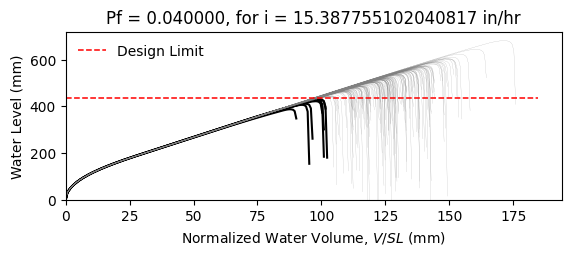

The data file committed next to this chart (first rows):
W14X22, L = 360.0 in, slope = 0.020833333333333332 in/in, dead load = 6.944444444444444e-05 kip/in…
zwlim AISC Appendix 2, zwlim DAMP, zwlim Proposed for ASCE 7, zwlim Neglect Ponding, dhnom Denver, dhnom New York, dhnom New Orleans, dh Denver, dh New York, dh New Orleans, dmax
15.16, 15.45, 13.32, 15.16, 0.6667, 0.6667, 0.6667, 2.388, 2.388, 2.388, 21.93, Safe, 
15.16, 15.45, 13.32, 15.16, 0.6667, 0.6667, 0.6667, 2.388, 2.388, 2.388, 19.13, Safe, 
15.16, 15.45, 13.32, 15.16, 0.6667, 0.6667, 0.6667, 2.388, 2.388, 2.388, 18.39, Safe, 
15.16, 15.45, 13.32, 15.16, 0.6667, 0.6667, 0.6667, 2.388, 2.388, 2.388, 21.65, Safe, 
15.16, 15.45, 13.32, 15.16, 0.6667, 0.6667, 0.6667, 2.388, 2.388, 2.388, 18.14, Safe, 
15.16, 15.45, 13.32, 15.16, 0.6667, 0.6667, 0.6667, 2.388, 2.388, 2.388, 26.83, Safe, 
15.16, 15.45, 13.32, 15.16, 0.6667, 0.6667, 0.6667, 2.388, 2.388, 2.388, 20.22, Safe, 
15.16, 15.45, 13.32, 15.16, 0.6667, 0.6667, 0.6667, 2.388, 2.388, 2.388, 18.32, Safe, 
15.16, 15.45, 13.32, 15.16, 0.6667, 0.6667, 0.6667, 2.388, 2.388, 2.388, 21.15, Safe, 
15.16, 15.45, 13.32, 15.16, 0.6667, 0.6667, 0.6667, 2.388, 2.388, 2.388, 19.86, Safe, 
15.16, 15.45, 13.32, 15.16, 0.6667, 0.6667, 0.6667, 2.388, 2.388, 2.388, 17.48, Safe, 
15.16, 15.45, 13.32, 15.16, 0.6667, 0.6667, 0.6667, 2.388, 2.388, 2.388, 16.87, Fail, 
15.16, 15.45, 13.32, 15.16, 0.6667, 0.6667, 0.6667, 2.388, 2.388, 2.388, 21.34, Safe, 
15.16, 15.45, 13.32, 15.16, 0.6667, 0.6667, 0.6667, 2.388, 2.388, 2.388, 18.73, Safe, 
15.16, 15.45, 13.32, 15.16, 0.6667, 0.6667, 0.6667, 2.388, 2.388, 2.388, 21.74, Safe, 
15.16, 15.45, 13.32, 15.16, 0.6667, 0.6667, 0.6667, 2.388, 2.388, 2.388, 19.73, Safe, 
15.16, 15.45, 13.32, 15.16, 0.6667, 0.6667, 0.6667, 2.388, 2.388, 2.388, 20.4, Safe, 
15.16, 15.45, 13.32, 15.16, 0.6667, 0.6667, 0.6667, 2.388, 2.388, 2.388, 22.34, Safe, 
15.16, 15.45, 13.32, 15.16, 0.6667, 0.6667, 0.6667, 2.388, 2.388, 2.388, 18.24, Safe, 
15.16, 15.45, 13.32, 15.16, 0.6667, 0.6667, 0.6667, 2.388, 2.388, 2.388, 19.19, Safe, 
15.16, 15.45, 13.32, 15.16, 0.6667, 0.6667, 0.6667, 2.388, 2.388, 2.388, 18.16, Safe, 
15.16, 15.45, 13.32, 15.16, 0.6667, 0.6667, 0.6667, 2.388, 2.388, 2.388, 21.57, Safe, 
15.16, 15.45, 13.32, 15.16, 0.6667, 0.6667, 0.6667, 2.388, 2.388, 2.388, 22.46, Safe, 
15.16, 15.45, 13.32, 15.16, 0.6667, 0.6667, 0.6667, 2.388, 2.388, 2.388, 19.96, Safe, 
15.16, 15.45, 13.32, 15.16, 0.6667, 0.6667, 0.6667, 2.388, 2.388, 2.388, 19.08, Safe, 
15.16, 15.45, 13.32, 15.16, 0.6667, 0.6667, 0.6667, 2.388, 2.388, 2.388, 16.8, Fail, 
15.16, 15.45, 13.32, 15.16, 0.6667, 0.6667, 0.6667, 2.388, 2.388, 2.388, 21.05, Safe, 
15.16, 15.45, 13.32, 15.16, 0.6667, 0.6667, 0.6667, 2.388, 2.388, 2.388, 20.74, Safe, 
15.16, 15.45, 13.32, 15.16, 0.6667, 0.6667, 0.6667, 2.388, 2.388, 2.388, 18.34, Safe, 
15.16, 15.45, 13.32, 15.16, 0.6667, 0.6667, 0.6667, 2.388, 2.388, 2.388, 23.19, Safe, 
15.16, 15.45, 13.32, 15.16, 0.6667, 0.6667, 0.6667, 2.388, 2.388, 2.388, 20.34, Safe, 
15.16, 15.45, 13.32, 15.16, 0.6667, 0.6667, 0.6667, 2.388, 2.388, 2.388, 21.08, Safe, 
15.16, 15.45, 13.32, 15.16, 0.6667, 0.6667, 0.6667, 2.388, 2.388, 2.388, 18.9, Safe, 
15.16, 15.45, 13.32, 15.16, 0.6667, 0.6667, 0.6667, 2.388, 2.388, 2.388, 22.51, Safe, 
15.16, 15.45, 13.32, 15.16, 0.6667, 0.6667, 0.6667, 2.388, 2.388, 2.388, 21.39, Safe, 
15.16, 15.45, 13.32, 15.16, 0.6667, 0.6667, 0.6667, 2.388, 2.388, 2.388, 18.27, Safe, 
15.16, 15.45, 13.32, 15.16, 0.6667, 0.6667, 0.6667, 2.388, 2.388, 2.388, 20.7, Safe, 
15.16, 15.45, 13.32, 15.16, 0.6667, 0.6667, 0.6667, 2.388, 2.388, 2.388, 21.05, Safe, 
15.16, 15.45, 13.32, 15.16, 0.6667, 0.6667, 0.6667, 2.388, 2.388, 2.388, 21.94, Safe, 
15.16, 15.45, 13.32, 15.16, 0.6667, 0.6667, 0.6667, 2.388, 2.388, 2.388, 17.68, Safe, 
15.16, 15.45, 13.32, 15.16, 0.6667, 0.6667, 0.6667, 2.388, 2.388, 2.388, 22.42, Safe, 
15.16, 15.45, 13.32, 15.16, 0.6667, 0.6667, 0.6667, 2.388, 2.388, 2.388, 18.92, Safe, 
15.16, 15.45, 13.32, 15.16, 0.6667, 0.6667, 0.6667, 2.388, 2.388, 2.388, 19.87, Safe, 
15.16, 15.45, 13.32, 15.16, 0.6667, 0.6667, 0.6667, 2.388, 2.388, 2.388, 19.38, Safe, 
15.16, 15.45, 13.32, 15.16, 0.6667, 0.6667, 0.6667, 2.388, 2.388, 2.388, 22.15, Safe, 
15.16, 15.45, 13.32, 15.16, 0.6667, 0.6667, 0.6667, 2.388, 2.388, 2.388, 17.26, Safe, 
15.16, 15.45, 13.32, 15.16, 0.6667, 0.6667, 0.6667, 2.388, 2.388, 2.388, 20.21, Safe, 
15.16, 15.45, 13.32, 15.16, 0.6667, 0.6667, 0.6667, 2.388, 2.388, 2.388, 18.89, Safe, 
15.16, 15.45, 13.32, 15.16, 0.6667, 0.6667, 0.6667, 2.388, 2.388, 2.388, 20.26, Safe, 
15.16, 15.45, 13.32, 15.16, 0.6667, 0.6667, 0.6667, 2.388, 2.388, 2.388, 18.45, Safe, 
15.16, 15.45, 13.32, 15.16, 0.6667, 0.6667, 0.6667, 2.388, 2.388, 2.388, 21.61, Safe, 
15.16, 15.45, 13.32, 15.16, 0.6667, 0.6667, 0.6667, 2.388, 2.388, 2.388, 16.18, Fail, 
15.16, 15.45, 13.32, 15.16, 0.6667, 0.6667, 0.6667, 2.388, 2.388, 2.388, 20.33, Safe, 
15.16, 15.45, 13.32, 15.16, 0.6667, 0.6667, 0.6667, 2.388, 2.388, 2.388, 18.88, Safe, 
15.16, 15.45, 13.32, 15.16, 0.6667, 0.6667, 0.6667, 2.388, 2.388, 2.388, 23.06, Safe, 
15.16, 15.45, 13.32, 15.16, 0.6667, 0.6667, 0.6667, 2.388, 2.388, 2.388, 18.78, Safe, 
15.16, 15.45, 13.32, 15.16, 0.6667, 0.6667, 0.6667, 2.388, 2.388, 2.388, 19.87, Safe, 
15.16, 15.45, 13.32, 15.16, 0.6667, 0.6667, 0.6667, 2.388, 2.388, 2.388, 18.73, Safe, 
15.16, 15.45, 13.32, 15.16, 0.6667, 0.6667, 0.6667, 2.388, 2.388, 2.388, 16.95, Fail, 
... 142 more rows
